Run: headless pygame with SDL's dummy video driver; simulated clock (each Clock.tick advances the game by its frame time, no real sleeping); random seed 0; keys injected as events and as key.get_pressed() state; mouse plan: one left click at the window centre at the start of phase 2, then a move to the lower-right quarter at the start of phase 3.
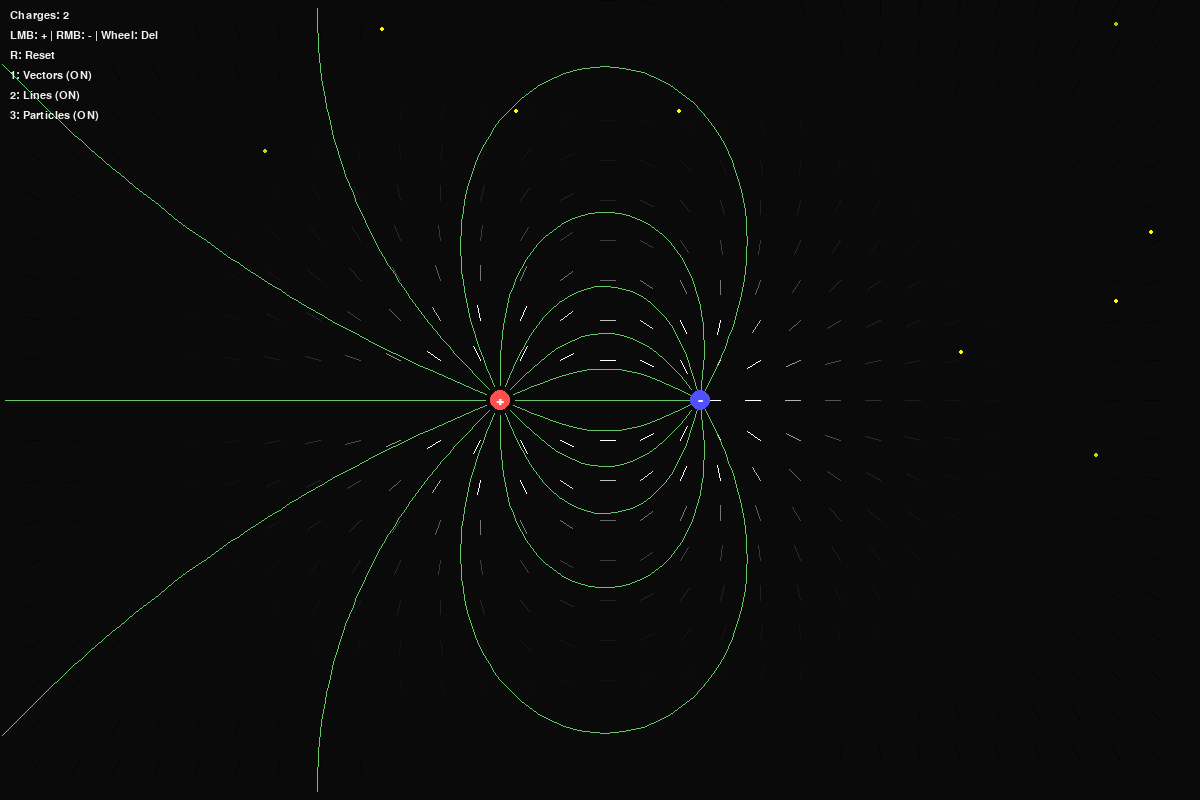
Frame 1 of 4 · flips 1–60 · no input
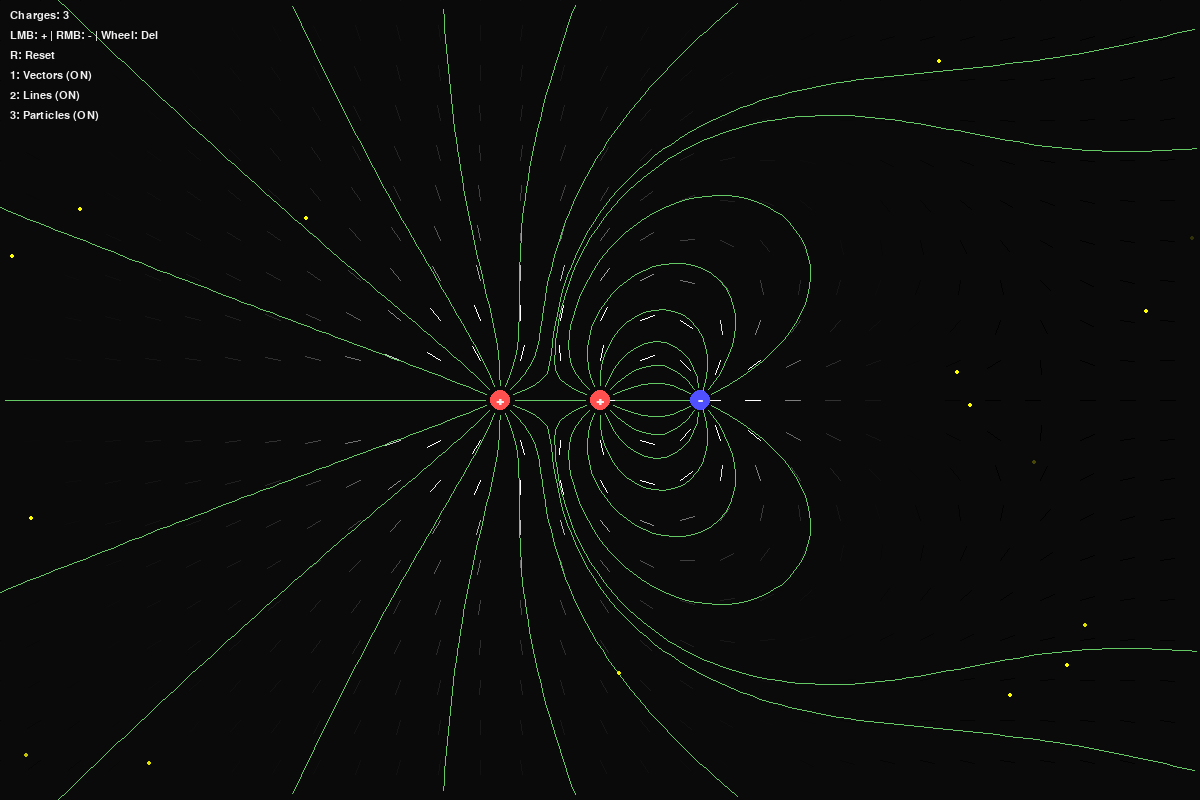
Frame 2 of 4 · flips 61–180 · clicked the window centre · tapped SPACE, RETURN · held RIGHT (→), D
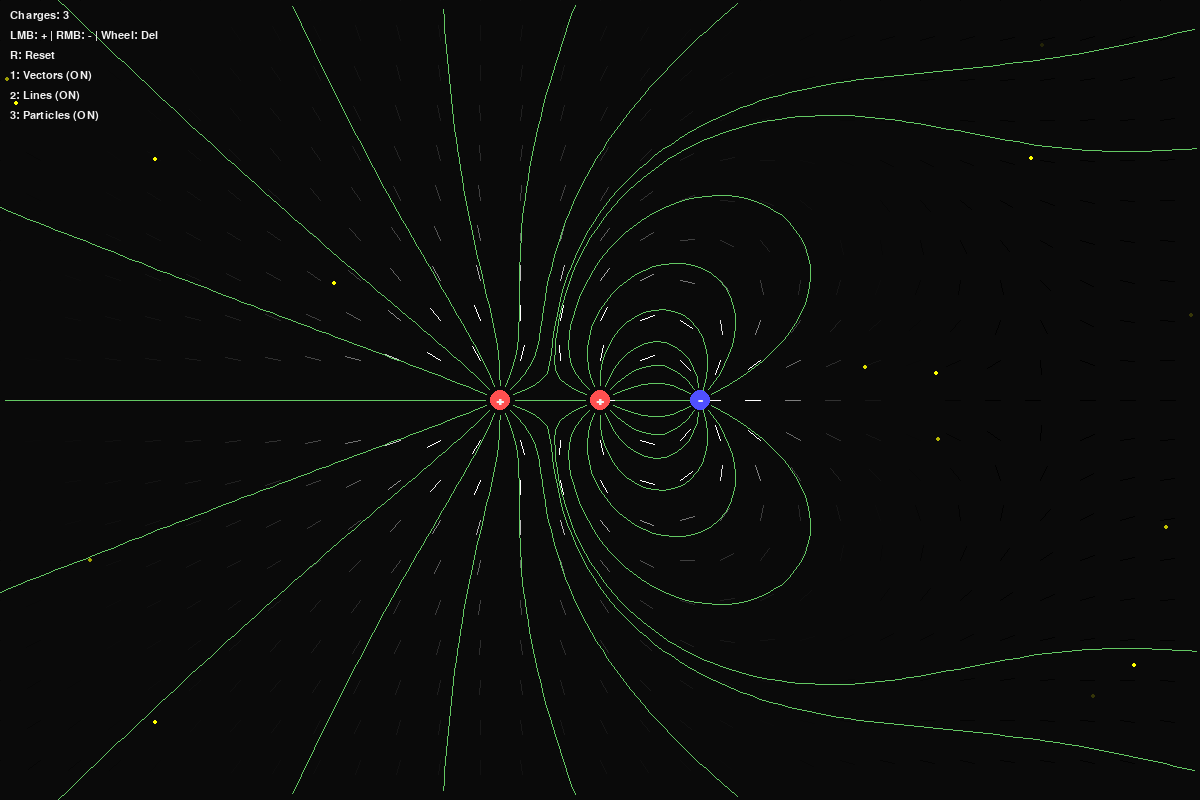
Frame 3 of 4 · flips 181–300 · moved the mouse to the lower-right quarter · held DOWN (↓), S
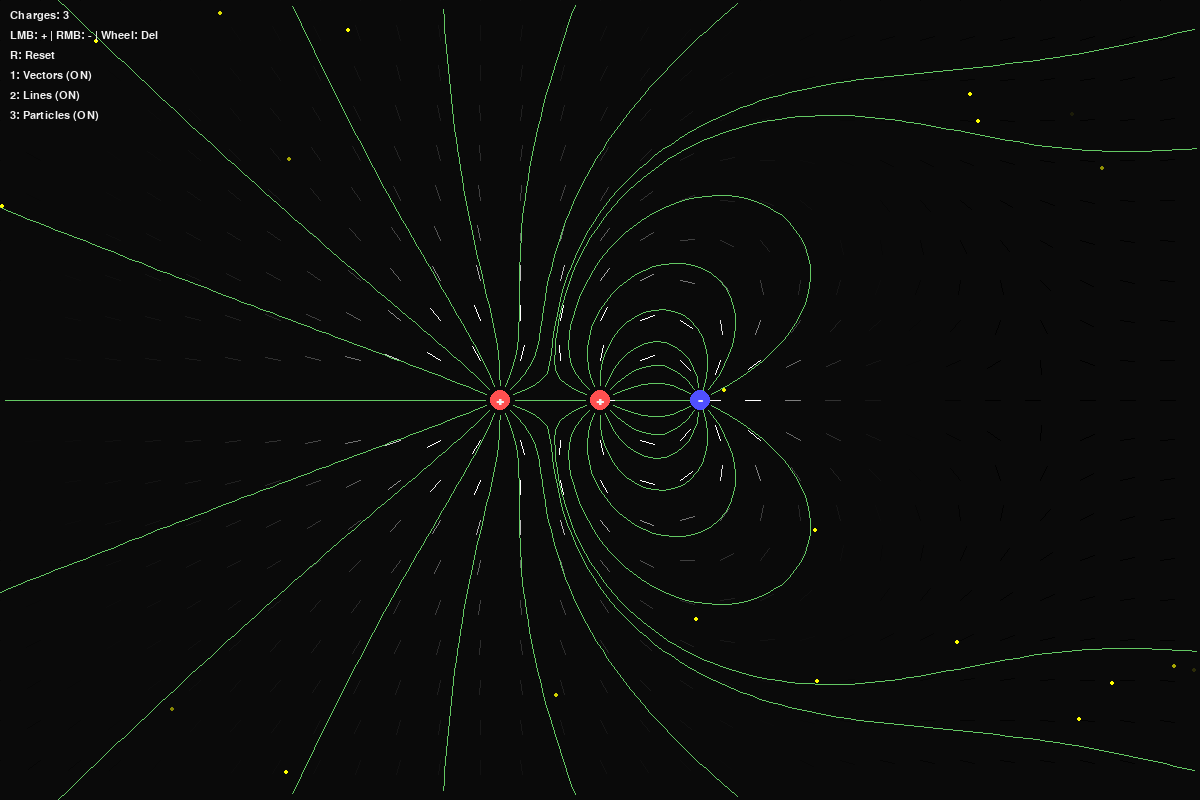
Frame 4 of 4 · flips 301–420 · held LEFT (←), A, UP (↑), W

The pygame program that drew these frames:

import pygame
import math
import random

WIDTH, HEIGHT = 1200, 800
FPS = 60

BLACK = (10, 10, 10)
WHITE = (240, 240, 240)
RED = (255, 80, 80)
BLUE = (80, 80, 255)
YELLOW = (255, 255, 0)

K = 10000
CHARGE_VAL = 10
STEP_SIZE = 10
MAX_STEPS = 500

SHOW_VECTORS = True
SHOW_LINES = True
SHOW_PARTICLES = True

class Charge:
    def __init__(self, x, y, q):
        self.x = x
        self.y = y
        self.q = q
        self.radius = 10
        self.color = RED if q > 0 else BLUE

    def draw(self, surface):
        pygame.draw.circle(surface, self.color, (int(self.x), int(self.y)), self.radius)
        font = pygame.font.SysFont("Arial", 20, bold=True)
        text = "+" if self.q > 0 else "-"
        text_surf = font.render(text, True, WHITE)
        text_rect = text_surf.get_rect(center=(int(self.x), int(self.y)))
        surface.blit(text_surf, text_rect)

class Particle:
    def __init__(self, x, y):
        self.x = x
        self.y = y
        self.vx = 0
        self.vy = 0
        self.life = random.randint(100, 300)

    def update(self, field_func, dt):
        ex, ey = field_func(self.x, self.y)
        self.vx = (self.vx + ex * 0.5) * 0.90
        self.vy = (self.vy + ey * 0.5) * 0.90
        self.x += self.vx * dt
        self.y += self.vy * dt
        self.life -= 1

    def draw(self, surface):
        alpha = min(255, self.life * 2)
        s = pygame.Surface((4, 4), pygame.SRCALPHA)
        pygame.draw.circle(s, (*YELLOW, alpha), (2, 2), 2)
        surface.blit(s, (self.x - 2, self.y - 2))

def calculate_field(x, y, charges):
    Ex, Ey = 0, 0
    for charge in charges:
        dx = x - charge.x
        dy = y - charge.y
        dist_sq = dx*dx + dy*dy
        if dist_sq < 100: 
            dist_sq = 100 
        dist = math.sqrt(dist_sq)
        E = K * charge.q / dist_sq
        Ex += E * (dx / dist)
        Ey += E * (dy / dist)
    return Ex, Ey

def draw_field_vectors(surface, charges):
    spacing = 40
    for y in range(0, HEIGHT, spacing):
        for x in range(0, WIDTH, spacing):
            ex, ey = calculate_field(x, y, charges)
            mag = math.sqrt(ex*ex + ey*ey)
            if mag == 0: continue

            scale = 15
            ex_norm = (ex / mag) * scale
            ey_norm = (ey / mag) * scale
            intensity = min(255, int(mag * 20))
            color = (intensity, intensity, intensity)
            start_pos = (x, y)
            end_pos = (x + ex_norm, y + ey_norm)
            pygame.draw.line(surface, color, start_pos, end_pos, 1)

def draw_field_lines(surface, charges):
    start_points = []
    n_lines = 16
    for charge in charges:
        if charge.q > 0:
            for i in range(n_lines):
                angle = (2 * math.pi / n_lines) * i
                sx = charge.x + math.cos(angle) * 15
                sy = charge.y + math.sin(angle) * 15
                start_points.append((sx, sy, 1))

    for (sx, sy, direction) in start_points:
        points = [(sx, sy)]
        curr_x, curr_y = sx, sy
        for _ in range(MAX_STEPS):
            ex, ey = calculate_field(curr_x, curr_y, charges)
            mag = math.sqrt(ex*ex + ey*ey)
            if mag == 0: break
            
            dx = (ex / mag) * STEP_SIZE * direction
            dy = (ey / mag) * STEP_SIZE * direction
            curr_x += dx
            curr_y += dy
            
            if not (0 <= curr_x <= WIDTH and 0 <= curr_y <= HEIGHT):
                break
                
            hit_charge = False
            for c in charges:
                dist_sq = (curr_x - c.x)**2 + (curr_y - c.y)**2
                if dist_sq < c.radius**2 + 100:
                    hit_charge = True
                    break
            if hit_charge:
                points.append((curr_x, curr_y))
                break
            points.append((curr_x, curr_y))
            
        if len(points) > 1:
            pygame.draw.lines(surface, (100, 200, 100), False, points, 1)

def main():
    pygame.init()
    screen = pygame.display.set_mode((WIDTH, HEIGHT))
    pygame.display.set_caption("Electric Field Simulation")
    clock = pygame.time.Clock()
    font = pygame.font.SysFont("Arial", 16)

    charges = [
        Charge(WIDTH/2 - 100, HEIGHT/2, CHARGE_VAL),
        Charge(WIDTH/2 + 100, HEIGHT/2, -CHARGE_VAL)
    ]
    particles = []
    
    global SHOW_VECTORS, SHOW_LINES, SHOW_PARTICLES

    running = True
    while running:
        dt = clock.tick(FPS) / 1000.0
        for event in pygame.event.get():
            if event.type == pygame.QUIT:
                running = False
            elif event.type == pygame.MOUSEBUTTONDOWN:
                mx, my = pygame.mouse.get_pos()
                if event.button == 1:
                    charges.append(Charge(mx, my, CHARGE_VAL))
                elif event.button == 3:
                    charges.append(Charge(mx, my, -CHARGE_VAL))
                elif event.button == 2:
                    charges = [c for c in charges if (c.x-mx)**2 + (c.y-my)**2 > 400]
            elif event.type == pygame.KEYDOWN:
                if event.key == pygame.K_r:
                    charges = []
                elif event.key == pygame.K_1:
                    SHOW_VECTORS = not SHOW_VECTORS
                elif event.key == pygame.K_2:
                    SHOW_LINES = not SHOW_LINES
                elif event.key == pygame.K_3:
                    SHOW_PARTICLES = not SHOW_PARTICLES

        if SHOW_PARTICLES and len(charges) > 0 and len(particles) < 100:
            if random.random() < 0.2:
                particles.append(Particle(random.randint(0, WIDTH), random.randint(0, HEIGHT)))
        
        for p in particles:
            p.update(lambda x, y: calculate_field(x, y, charges), 1.0)
        particles = [p for p in particles if p.life > 0 and 0 <= p.x <= WIDTH and 0 <= p.y <= HEIGHT]

        screen.fill(BLACK)

        if len(charges) > 0:
            if SHOW_VECTORS:
                draw_field_vectors(screen, charges)
            if SHOW_LINES:
                draw_field_lines(screen, charges)
        
        if SHOW_PARTICLES:
            for p in particles:
                p.draw(screen)

        for charge in charges:
            charge.draw(screen)

        ui_text = [
            f"Charges: {len(charges)}",
            "LMB: + | RMB: - | Wheel: Del",
            "R: Reset",
            f"1: Vectors ({'ON' if SHOW_VECTORS else 'OFF'})",
            f"2: Lines ({'ON' if SHOW_LINES else 'OFF'})",
            f"3: Particles ({'ON' if SHOW_PARTICLES else 'OFF'})"
        ]
        
        for i, line in enumerate(ui_text):
            text_surf = font.render(line, True, WHITE)
            screen.blit(text_surf, (10, 10 + i * 20))

        pygame.display.flip()

    pygame.quit()

if __name__ == "__main__":
    main()
